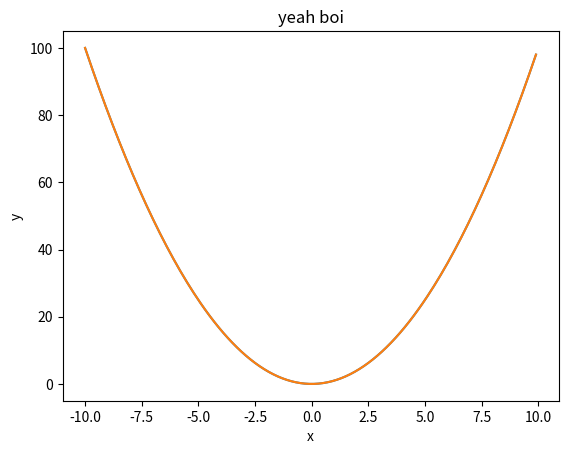

This chart was generated by the following Python code:
import matplotlib.pyplot as plt
xx = []
y = []
for i in range(200):
    xx.append(i*0.1 - 10)
for x in xx:
    y.append(x*x)
plt.plot(xx, y)
plt.xlabel('x')
plt.ylabel('y')
plt.plot(xx, y)
plt.title('yeah boi')
#plt.show()
plt.savefig('plot.png')
